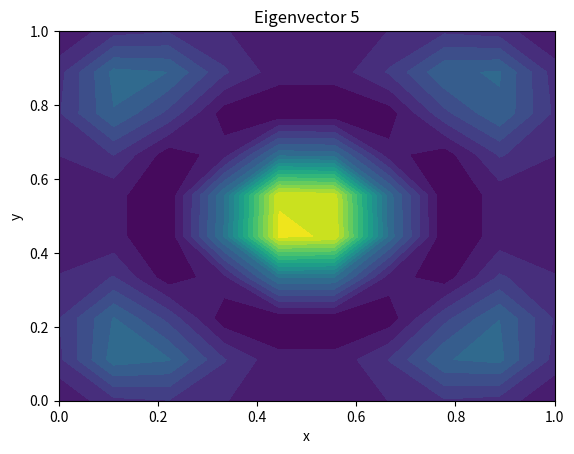

The matplotlib source for this figure:
import numpy as np
import matplotlib.pyplot as plt

def harmonic_oscillator_potential(x, y, m, omega):
    return 0.5 * m * omega**2 * (x**2 + y**2)

def generate_hamiltonian_matrix(x_range, y_range, num_points, m, omega):
    x_values = np.linspace(x_range[0], x_range[1], num_points)
    y_values = np.linspace(y_range[0], y_range[1], num_points)

    dx = x_values[1] - x_values[0]
    dy = y_values[1] - y_values[0]

    hamiltonian_matrix = np.zeros((num_points**2, num_points**2), dtype=complex)

    for i, x in enumerate(x_values):
        for j, y in enumerate(y_values):
            index = i * num_points + j

            # Diagonal elements
            hamiltonian_matrix[index, index] = -0.5 / (dx**2) - 0.5 / (dy**2) + harmonic_oscillator_potential(x, y, m, omega)

            # Off-diagonal elements (finite difference approximation of Laplacian)
            if i > 0:
                hamiltonian_matrix[index, index - num_points] = 0.5 / (dx**2)
            if i < num_points - 1:
                hamiltonian_matrix[index, index + num_points] = 0.5 / (dx**2)
            if j > 0:
                hamiltonian_matrix[index, index - 1] = 0.5 / (dy**2)
            if j < num_points - 1:
                hamiltonian_matrix[index, index + 1] = 0.5 / (dy**2)

    return hamiltonian_matrix

# Parameters
x_range = (0, 1)
y_range = (0, 1)
num_points = 10
m = 1.0
omega = 1.0

# Generate Hamiltonian matrix
hamiltonian_matrix = generate_hamiltonian_matrix(x_range, y_range, num_points, m, omega)

print(hamiltonian_matrix)

# Diagonalize the matrix
eigenvalues, eigenvectors = np.linalg.eigh(hamiltonian_matrix)

# Print eigenvalues
print("Eigenvalues:")
print(eigenvalues)


print("Eigenvectors:")
print(eigenvectors)

# Plot the first few eigenvectors
num_eigenvectors_to_plot = 5
for i in range(num_eigenvectors_to_plot):
    eigenvector = eigenvectors[:, i].reshape((num_points, num_points))
    x_values_plot = np.linspace(x_range[0], x_range[1], num_points)
    y_values_plot = np.linspace(y_range[0], y_range[1], num_points)
    X, Y = np.meshgrid(x_values_plot, y_values_plot)
    
    plt.contourf(X, Y, np.abs(eigenvector)**2, levels=20, cmap='viridis')
    plt.title(f"Eigenvector {i+1}")
    plt.xlabel('x')
    plt.ylabel('y')
    plt.show()